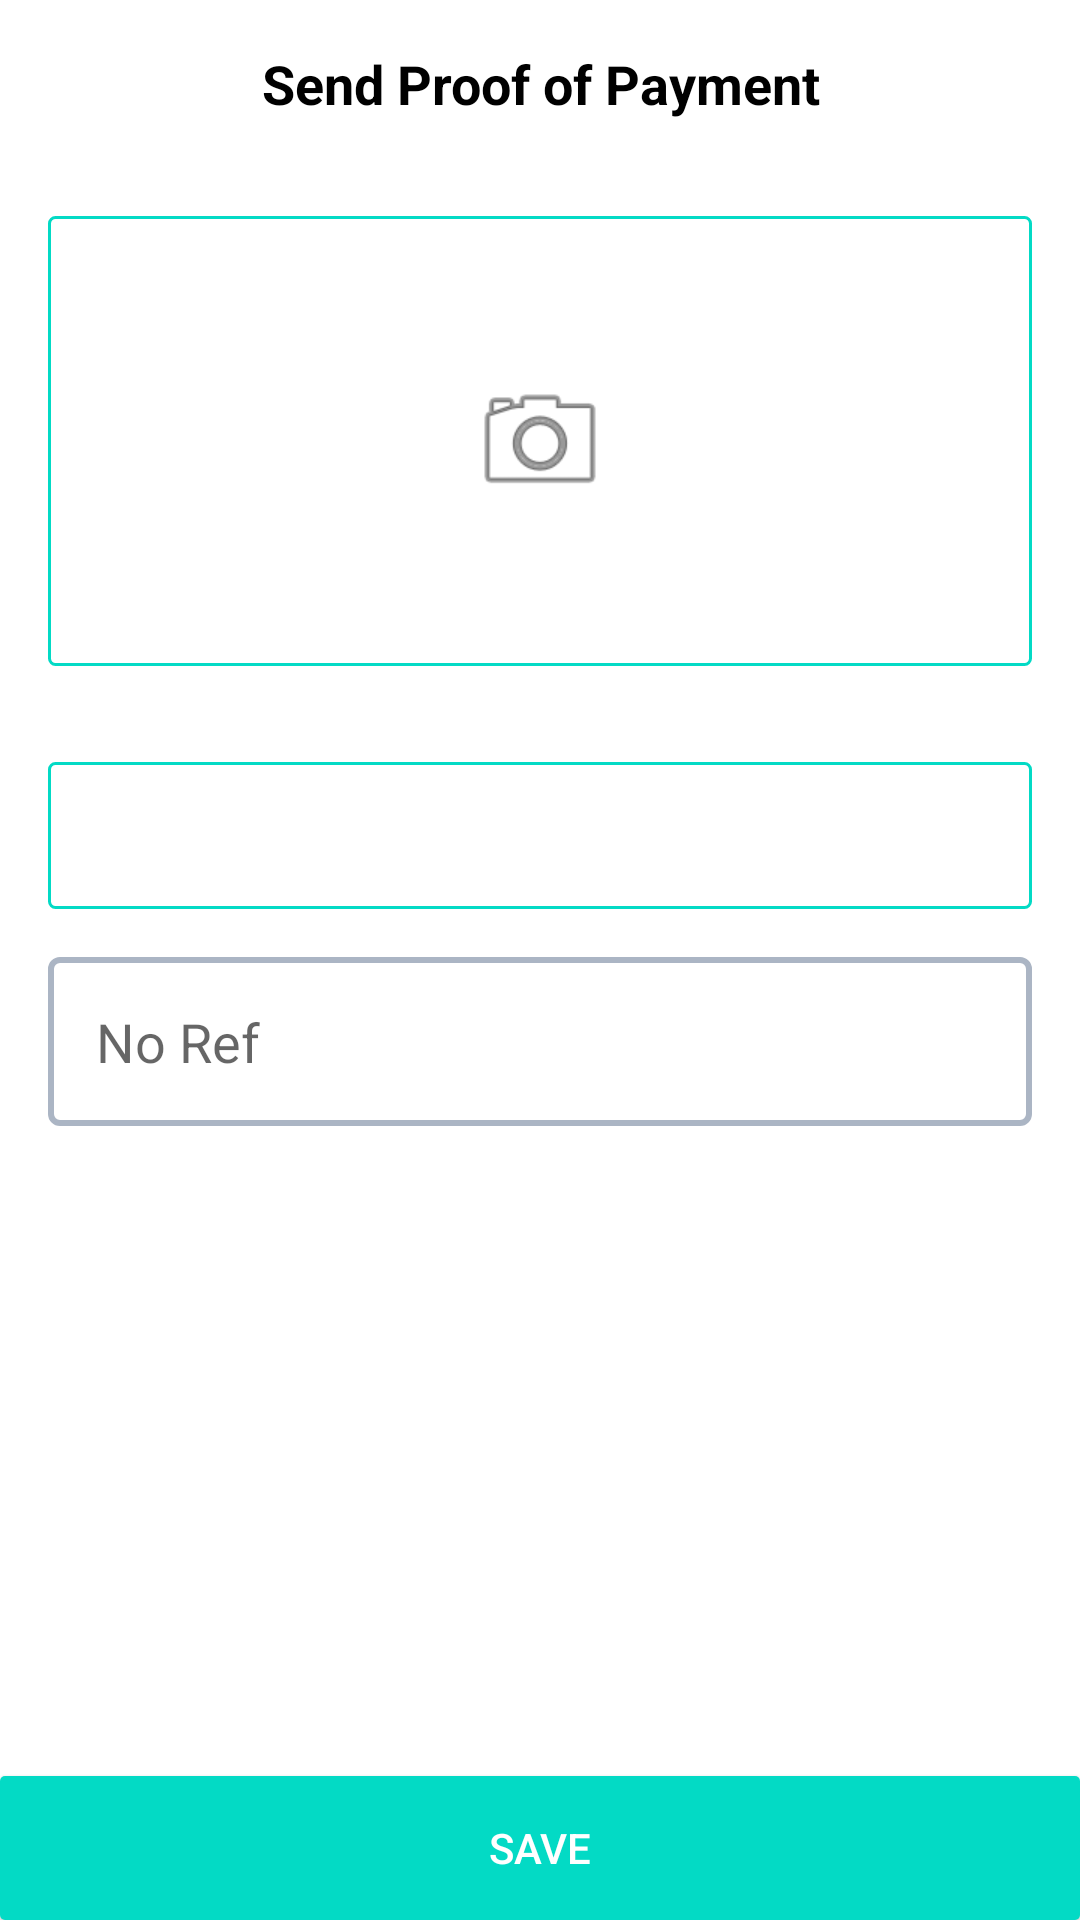

The Android layout XML behind this screen, and the referenced resources:
<!-- AndroidManifest.xml: application theme AppTheme -->
<!-- res/layout/activity_upload.xml -->
<?xml version="1.0" encoding="utf-8"?>
<RelativeLayout xmlns:android="http://schemas.android.com/apk/res/android"
                xmlns:app="http://schemas.android.com/apk/res-auto"
                android:layout_width="match_parent"
                android:background="@color/white"
                android:layout_height="match_parent">

    
    <androidx.appcompat.widget.Toolbar
            android:id="@+id/toolbar"
            android:layout_width="fill_parent"
            android:layout_height="?android:actionBarSize"
            android:background="@color/white"
            android:gravity="center"
            app:contentInsetEnd="@dimen/nol_dp"
            app:contentInsetLeft="@dimen/nol_dp"
            app:contentInsetRight="@dimen/nol_dp"
            app:contentInsetStart="@dimen/nol_dp">


        <LinearLayout
                android:layout_width="fill_parent"
                android:layout_height="fill_parent"
                android:gravity="center"
                android:orientation="horizontal"
                android:weightSum="1.0">


            <TextView
                    android:text="@string/text_send_proof"
                    android:textColor="#000000"
                    android:id="@+id/txtToolbar"
                    android:layout_width="match_parent"
                    android:layout_height="wrap_content"
                    android:layout_gravity="left|center_vertical"
                    android:gravity="center"
                    android:textSize="18sp"
                    android:textStyle="bold" />

        </LinearLayout>

    </androidx.appcompat.widget.Toolbar>

    <ScrollView
            android:background="@color/white"
            android:layout_above="@id/btnPostData"
            android:layout_width="match_parent"
            android:layout_height="match_parent"
            android:layout_below="@id/toolbar">

        <LinearLayout
                android:layout_width="match_parent"
                android:layout_height="wrap_content"
                android:layout_margin="@dimen/padding_16dp"
                android:orientation="vertical">


            
            
            
            
            

            <LinearLayout
                    android:id="@+id/btnImage"
                    android:layout_width="match_parent"
                    android:layout_height="150dp"
                    android:layout_gravity="center"
                    android:layout_marginBottom="@dimen/padding_16dp"
                    android:background="@drawable/shape_et"
                    android:foreground="?android:selectableItemBackground"
                    android:gravity="center"
                    android:orientation="vertical">

                <ImageView
                        android:id="@+id/ic_camera"
                        android:layout_width="@dimen/height_48dp"
                        android:layout_height="@dimen/height_48dp"
                        android:layout_gravity="center"
                        android:src="@android:drawable/ic_menu_camera" />

                <ImageView
                        android:id="@+id/croppedImageView"
                        android:layout_width="match_parent"
                        android:layout_height="match_parent"
                        android:scaleType="fitXY"
                        android:visibility="gone">

                </ImageView>
            </LinearLayout>


            <Spinner
                    android:layout_marginTop="@dimen/padding_16dp"
                    android:background="@drawable/shape_et"
                    android:id="@+id/spinner_banks"
                    android:layout_height="49dp"
                    android:layout_marginBottom="@dimen/padding_16dp"
                    android:layout_width="match_parent" />

            <EditText
                    android:id="@+id/no_ref"
                    android:layout_width="match_parent"
                    android:layout_height="wrap_content"
                    android:layout_marginBottom="@dimen/padding_16dp"
                    android:background="@drawable/shape_et_post_card"
                    android:hint="@string/no_ref"
                    android:imeOptions="actionNext"
                    android:inputType="text"
                    android:maxLines="1"
                    android:padding="@dimen/padding_16dp"
                    android:textColor="@color/colorAccent" />


        </LinearLayout>
    </ScrollView>


    <Button
            android:id="@+id/btnPostData"
            android:layout_width="match_parent"
            android:layout_height="wrap_content"
            android:layout_alignParentBottom="true"
            android:background="@drawable/shape_btn_post_card"
            android:foreground="?android:selectableItemBackground"
            android:text="@string/save"
            android:textColor="@color/white" />
</RelativeLayout>
<!-- resources referenced by this layout -->
<resources>
  <dimen name="height_48dp">48dp</dimen>
  <dimen name="nol_dp">0dp</dimen>
  <dimen name="padding_16dp">16dp</dimen>
  <!-- drawable shape_btn_post_card (drawable) -->
  <?xml version="1.0" encoding="utf-8"?>
  <shape xmlns:android="http://schemas.android.com/apk/res/android"
      android:shape="rectangle" android:padding="10dp">
      
      <solid android:color="@color/colorAccent"/>
      <corners android:radius="1.5dp"/>
  </shape>
  <!-- drawable shape_et (drawable) -->
  <shape xmlns:android="http://schemas.android.com/apk/res/android">
      <solid android:color="@color/white"/>
      <stroke android:width="1dp" android:color="@color/colorAccent" />
      <corners android:radius="2dp"/>
      <padding android:left="0dp" android:top="0dp" android:right="0dp" android:bottom="0dp" />
  </shape>
  <!-- drawable shape_et_post_card (drawable) -->
  <?xml version="1.0" encoding="utf-8"?>
  <shape xmlns:android="http://schemas.android.com/apk/res/android">
      <stroke android:width="2dp" android:color="#ABB5C4"  />
      <solid android:color="#FFFFFF" />
      <corners android:radius="3dp" />
      <padding android:left="2dp" android:top="2dp" android:right="2dp" android:bottom="2dp" />
  </shape>
  <string name="no_ref">No Ref</string>
  <string name="save">Save</string>
  <string name="text_send_proof">Send Proof of Payment</string>
  <style name="AppTheme" parent="Theme.AppCompat.Light.NoActionBar">
          
          <item name="colorPrimary">@color/colorPrimary</item>
          <item name="colorPrimaryDark">@color/colorPrimaryDark</item>
          <item name="colorAccent">@color/colorAccent</item>
      </style>
  <!-- not gathered from this repository: default colours our renderer supplied (Android Studio template values) -->
  <color name="white">#FFFFFFFF</color>
  <color name="colorPrimary">#FF6200EE</color>
  <color name="colorPrimaryDark">#FF3700B3</color>
  <color name="colorAccent">#FF03DAC5</color>
</resources>
